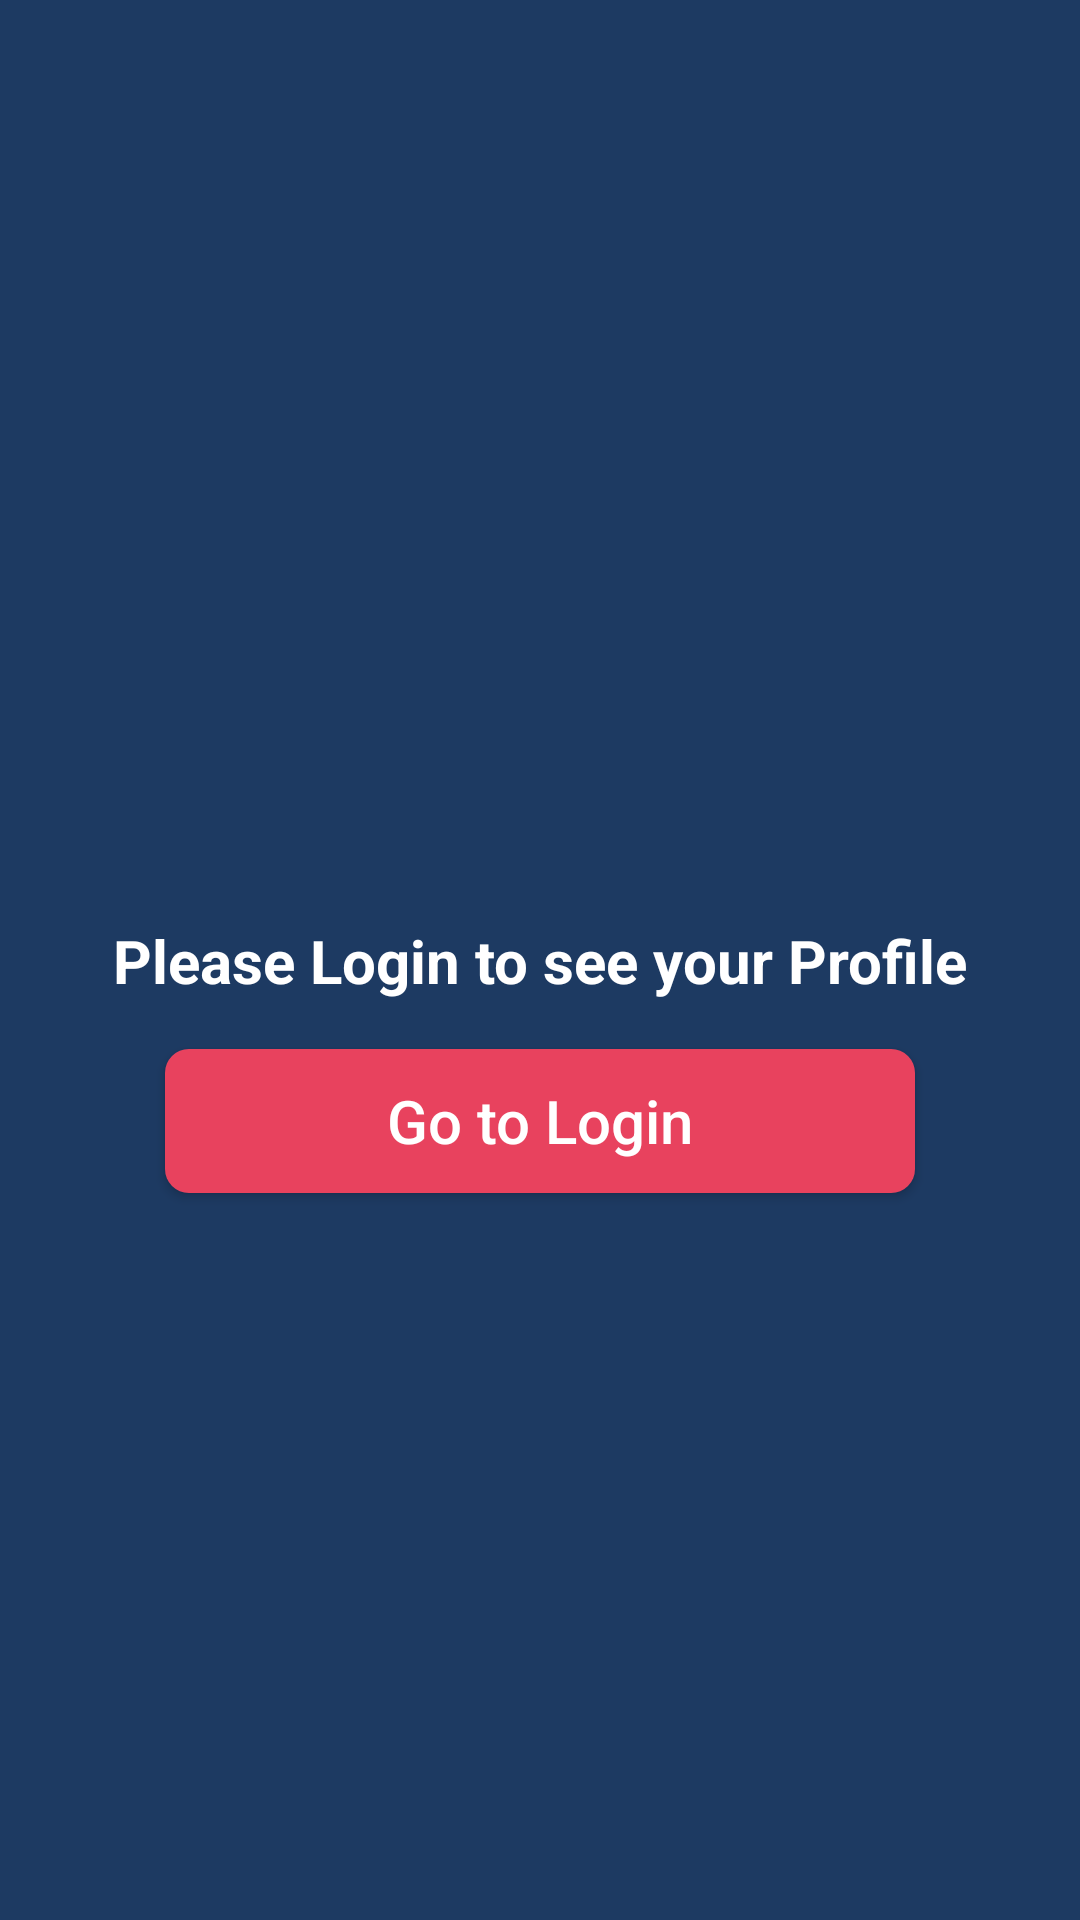

This screen was rendered from an Android layout file. Write that file and the resources it references.
<!-- AndroidManifest.xml: application theme Theme.PrimeGen -->
<!-- res/layout/fragment_profile_login.xml -->
<?xml version="1.0" encoding="utf-8"?>
<layout xmlns:android="http://schemas.android.com/apk/res/android"
    xmlns:app="http://schemas.android.com/apk/res-auto">

    <androidx.constraintlayout.widget.ConstraintLayout
        android:layout_width="match_parent"
        android:layout_height="match_parent"
        android:background="@color/primary_color"


        >

        <androidx.appcompat.widget.AppCompatTextView
            android:id="@+id/loginText"
            android:layout_width="wrap_content"
            android:layout_height="wrap_content"
            android:text="@string/please_login_to_see_your_profile"
            android:textColor="@color/white"
            android:textSize="@dimen/sp_20"
            android:textStyle="bold"
            app:layout_constraintTop_toTopOf="parent"
            app:layout_constraintStart_toStartOf="parent"
            app:layout_constraintEnd_toEndOf="parent"
            app:layout_constraintBottom_toBottomOf="parent"/>

        <androidx.appcompat.widget.AppCompatButton
            android:id="@+id/btnGoToLogin"
            android:layout_width="@dimen/dp_250"
            android:layout_height="wrap_content"
            android:layout_margin="@dimen/dp_16"
            android:text="@string/go_to_login"
            android:textColor="@color/white"
            android:textSize="@dimen/sp_20"
            android:textAllCaps="false"
            android:backgroundTint="@color/red"
            android:background="@drawable/button_background"
            app:layout_constraintStart_toStartOf="parent"
            app:layout_constraintEnd_toEndOf="parent"
            app:layout_constraintTop_toBottomOf="@+id/loginText"
            />

    </androidx.constraintlayout.widget.ConstraintLayout>

</layout>
<!-- resources referenced by this layout -->
<resources>
  <color name="primary_color">#1D3A62</color>
  <color name="red">#E8425E</color>
  <color name="white">#FFFFFFFF</color>
  <dimen name="dp_16">16dp</dimen>
  <dimen name="dp_250">250dp</dimen>
  <dimen name="sp_20">20sp</dimen>
  <!-- drawable button_background (drawable) -->
  <?xml version="1.0" encoding="utf-8"?>
      <shape xmlns:android="http://schemas.android.com/apk/res/android" android:shape="rectangle" >
          <corners
              android:radius="8dp"
              />
          <gradient
              android:angle="45"
              android:centerX="35%"
              android:startColor="#1D3A62"
              android:endColor="#1D3A62"
              android:type="linear"
              />
  
      </shape>
  <string name="go_to_login">Go to Login</string>
  <string name="please_login_to_see_your_profile">Please Login to see your Profile</string>
  <style name="Theme.PrimeGen" parent="Theme.AppCompat.DayNight.NoActionBar">
          
          <item name="colorPrimary">@color/purple_500</item>
          <item name="colorPrimaryVariant">@color/purple_700</item>
          <item name="colorOnPrimary">@color/white</item>
          
          <item name="colorSecondary">@color/teal_200</item>
          <item name="colorSecondaryVariant">@color/teal_700</item>
          <item name="colorOnSecondary">@color/black</item>
          
          <item name="android:statusBarColor" tools:targetApi="l">?attr/colorPrimaryVariant</item>
          
      </style>
  <color name="purple_500">#FF6200EE</color>
  <color name="purple_700">#E395DC</color>
  <color name="teal_200">#1479FF</color>
  <color name="teal_700">#1479FF</color>
  <color name="black">#FF000000</color>
</resources>
